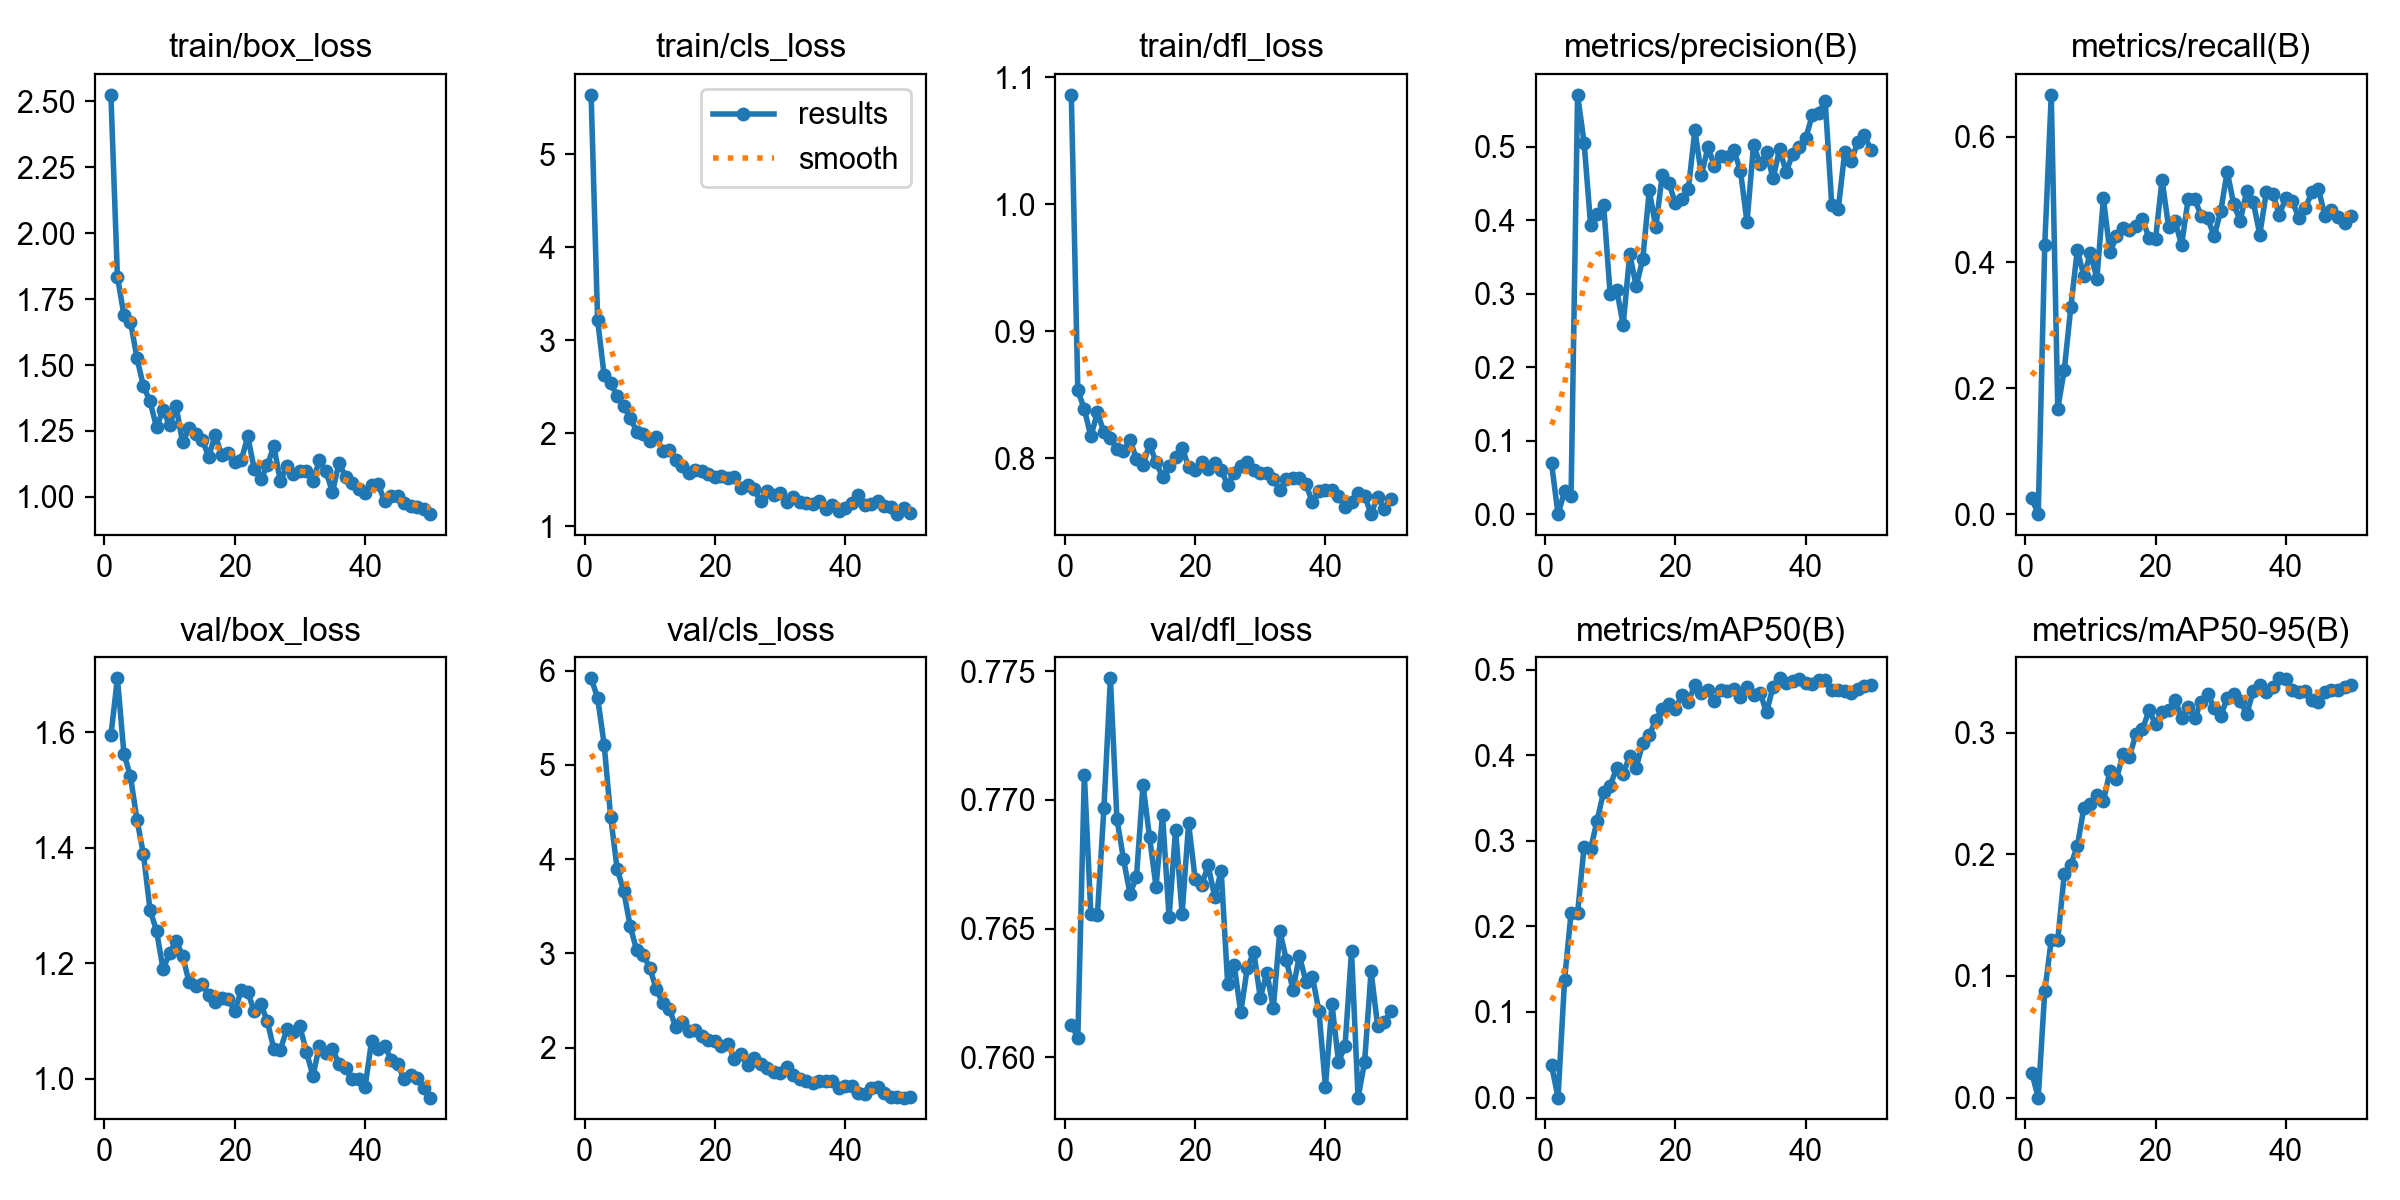

The table this chart was drawn from, first rows:
epoch, time, train/box_loss, train/cls_loss, train/dfl_loss, metrics/precision(B), metrics/recall(B), metrics/mAP50(B), metrics/mAP50-95(B), val/box_loss, val/cls_loss, val/dfl_loss, lr/pg0, lr/pg1, lr/pg2
1, 33.96, 2.524, 5.64, 1.086, 0.06924, 0.02526, 0.03814, 0.0206, 1.594, 5.918, 0.7613, 0.0001262, 0.0001262, 0.0001262
2, 62.78, 1.835, 3.214, 0.8532, 0, 0, 0, 0, 1.693, 5.712, 0.7608, 0.0002526, 0.0002526, 0.0002526
3, 101.7, 1.69, 2.621, 0.8384, 0.03075, 0.4272, 0.137, 0.08719, 1.563, 5.216, 0.771, 0.0003738, 0.0003738, 0.0003738
4, 139.5, 1.665, 2.538, 0.817, 0.0242, 0.6662, 0.2156, 0.1294, 1.523, 4.448, 0.7656, 0.0004898, 0.0004898, 0.0004898
5, 187.5, 1.526, 2.4, 0.8359, 0.5704, 0.1674, 0.2155, 0.1298, 1.448, 3.894, 0.7655, 0.0004843, 0.0004843, 0.0004843
6, 235.4, 1.419, 2.289, 0.8205, 0.5053, 0.2294, 0.2928, 0.1837, 1.388, 3.663, 0.7697, 0.0004739, 0.0004739, 0.0004739
7, 280.1, 1.363, 2.167, 0.8154, 0.3933, 0.3286, 0.2905, 0.1913, 1.293, 3.288, 0.7747, 0.0004635, 0.0004635, 0.0004635
8, 321.4, 1.264, 2.015, 0.8074, 0.4084, 0.4199, 0.3236, 0.2064, 1.256, 3.031, 0.7693, 0.0004531, 0.0004531, 0.0004531
9, 356.9, 1.329, 1.988, 0.8057, 0.4207, 0.378, 0.3574, 0.2381, 1.19, 2.987, 0.7677, 0.0004427, 0.0004427, 0.0004427
10, 391.9, 1.272, 1.91, 0.8144, 0.299, 0.4147, 0.3642, 0.2415, 1.217, 2.846, 0.7663, 0.0004323, 0.0004323, 0.0004323
11, 427.3, 1.343, 1.956, 0.7993, 0.3053, 0.3743, 0.385, 0.2488, 1.239, 2.623, 0.767, 0.0004219, 0.0004219, 0.0004219
12, 461.7, 1.207, 1.811, 0.7944, 0.2574, 0.5018, 0.3779, 0.2434, 1.213, 2.469, 0.7706, 0.0004114, 0.0004114, 0.0004114
13, 510.1, 1.26, 1.817, 0.8109, 0.3536, 0.4157, 0.3994, 0.2682, 1.167, 2.414, 0.7686, 0.000401, 0.000401, 0.000401
14, 551.4, 1.24, 1.71, 0.7966, 0.3104, 0.4414, 0.3855, 0.2616, 1.161, 2.215, 0.7666, 0.0003906, 0.0003906, 0.0003906
15, 1489, 1.218, 1.646, 0.7852, 0.3467, 0.4547, 0.4141, 0.2822, 1.164, 2.271, 0.7694, 0.0003802, 0.0003802, 0.0003802
16, 2427, 1.153, 1.574, 0.7941, 0.4404, 0.4515, 0.423, 0.28, 1.146, 2.182, 0.7654, 0.0003698, 0.0003698, 0.0003698
17, 2459, 1.234, 1.602, 0.8008, 0.3902, 0.4586, 0.4412, 0.299, 1.134, 2.184, 0.7688, 0.0003594, 0.0003594, 0.0003594
18, 3391, 1.159, 1.593, 0.8082, 0.4619, 0.469, 0.4533, 0.3025, 1.14, 2.121, 0.7656, 0.0003489, 0.0003489, 0.0003489
19, 3419, 1.167, 1.558, 0.7929, 0.4508, 0.4385, 0.4598, 0.3183, 1.137, 2.086, 0.7691, 0.0003385, 0.0003385, 0.0003385
20, 3449, 1.131, 1.527, 0.7902, 0.423, 0.4369, 0.454, 0.3068, 1.117, 2.066, 0.7669, 0.0003281, 0.0003281, 0.0003281
21, 3476, 1.139, 1.535, 0.7968, 0.4285, 0.5311, 0.47, 0.3171, 1.153, 2.023, 0.7667, 0.0003177, 0.0003177, 0.0003177
22, 3506, 1.229, 1.515, 0.7916, 0.4422, 0.4567, 0.4622, 0.3184, 1.15, 2.04, 0.7675, 0.0003073, 0.0003073, 0.0003073
23, 3534, 1.105, 1.526, 0.7962, 0.5226, 0.4652, 0.482, 0.3271, 1.117, 1.883, 0.7662, 0.0002969, 0.0002969, 0.0002969
24, 3561, 1.066, 1.413, 0.7909, 0.4613, 0.4279, 0.4722, 0.3121, 1.13, 1.937, 0.7672, 0.0002865, 0.0002865, 0.0002865
25, 3587, 1.119, 1.444, 0.7784, 0.4989, 0.5, 0.4759, 0.321, 1.1, 1.811, 0.7628, 0.000276, 0.000276, 0.000276
26, 3616, 1.193, 1.397, 0.7884, 0.4738, 0.501, 0.4633, 0.3118, 1.052, 1.896, 0.7636, 0.0002656, 0.0002656, 0.0002656
27, 3640, 1.06, 1.267, 0.7938, 0.4878, 0.4739, 0.4758, 0.3249, 1.051, 1.826, 0.7617, 0.0002552, 0.0002552, 0.0002552
28, 3668, 1.118, 1.374, 0.7966, 0.4859, 0.4698, 0.4754, 0.3314, 1.086, 1.788, 0.7635, 0.0002448, 0.0002448, 0.0002448
29, 3693, 1.088, 1.334, 0.7907, 0.495, 0.4416, 0.4771, 0.3205, 1.081, 1.742, 0.7641, 0.0002344, 0.0002344, 0.0002344
30, 3719, 1.098, 1.361, 0.7885, 0.4666, 0.4813, 0.4675, 0.3132, 1.091, 1.736, 0.7623, 0.000224, 0.000224, 0.000224
31, 3742, 1.098, 1.256, 0.7881, 0.397, 0.5442, 0.4799, 0.3286, 1.047, 1.794, 0.7633, 0.0002136, 0.0002136, 0.0002136
32, 3766, 1.061, 1.312, 0.7833, 0.5023, 0.4921, 0.4703, 0.3314, 1.005, 1.716, 0.7619, 0.0002031, 0.0002031, 0.0002031
33, 3813, 1.139, 1.261, 0.7746, 0.4767, 0.466, 0.473, 0.3258, 1.057, 1.67, 0.7649, 0.0001927, 0.0001927, 0.0001927
34, 3869, 1.097, 1.244, 0.7832, 0.4921, 0.5137, 0.45, 0.3151, 1.045, 1.645, 0.7638, 0.0001823, 0.0001823, 0.0001823
35, 3944, 1.018, 1.238, 0.7845, 0.4566, 0.4957, 0.48, 0.3343, 1.051, 1.627, 0.7626, 0.0001719, 0.0001719, 0.0001719
36, 3992, 1.13, 1.267, 0.7843, 0.4966, 0.4441, 0.4897, 0.3391, 1.026, 1.646, 0.7639, 0.0001615, 0.0001615, 0.0001615
37, 4025, 1.076, 1.189, 0.7792, 0.4654, 0.5114, 0.4847, 0.3333, 1.018, 1.651, 0.7629, 0.0001511, 0.0001511, 0.0001511
38, 4056, 1.052, 1.231, 0.7652, 0.4896, 0.5087, 0.4863, 0.3373, 0.9994, 1.642, 0.7631, 0.0001407, 0.0001407, 0.0001407
39, 4084, 1.031, 1.163, 0.774, 0.499, 0.4759, 0.4884, 0.3446, 0.9997, 1.572, 0.7618, 0.0001302, 0.0001302, 0.0001302
40, 4113, 1.015, 1.19, 0.7746, 0.5112, 0.5022, 0.4837, 0.3443, 0.9853, 1.59, 0.7589, 0.0001198, 0.0001198, 0.0001198
41, 4142, 1.045, 1.248, 0.7744, 0.5424, 0.4981, 0.4832, 0.3351, 1.066, 1.596, 0.7621, 0.0001094, 0.0001094, 0.0001094
42, 4174, 1.048, 1.329, 0.7702, 0.5462, 0.4698, 0.4876, 0.3337, 1.052, 1.518, 0.7598, 9.89932e-05, 9.89932e-05, 9.89932e-05
43, 4209, 0.985, 1.23, 0.7615, 0.5616, 0.4867, 0.4875, 0.3337, 1.057, 1.512, 0.7604, 8.85784e-05, 8.85784e-05, 8.85784e-05
44, 4249, 1.004, 1.236, 0.7656, 0.4211, 0.5116, 0.4757, 0.3268, 1.033, 1.576, 0.7641, 7.81636e-05, 7.81636e-05, 7.81636e-05
45, 4292, 1.004, 1.272, 0.7726, 0.4153, 0.517, 0.4757, 0.3249, 1.026, 1.58, 0.7584, 6.77488e-05, 6.77488e-05, 6.77488e-05
46, 4330, 0.9776, 1.221, 0.7704, 0.4928, 0.4729, 0.4746, 0.3337, 0.9991, 1.518, 0.7598, 5.7334e-05, 5.7334e-05, 5.7334e-05
47, 4368, 0.965, 1.202, 0.7558, 0.4803, 0.4835, 0.4726, 0.3348, 1.007, 1.482, 0.7633, 4.69192e-05, 4.69192e-05, 4.69192e-05
48, 4402, 0.9633, 1.129, 0.7696, 0.5066, 0.4717, 0.4768, 0.335, 1.002, 1.472, 0.7612, 3.65044e-05, 3.65044e-05, 3.65044e-05
49, 4433, 0.9552, 1.194, 0.7599, 0.5152, 0.4625, 0.4809, 0.3376, 0.9834, 1.471, 0.7614, 2.60896e-05, 2.60896e-05, 2.60896e-05
50, 4463, 0.9349, 1.145, 0.7681, 0.496, 0.4742, 0.4822, 0.3393, 0.9676, 1.473, 0.7618, 1.56748e-05, 1.56748e-05, 1.56748e-05
